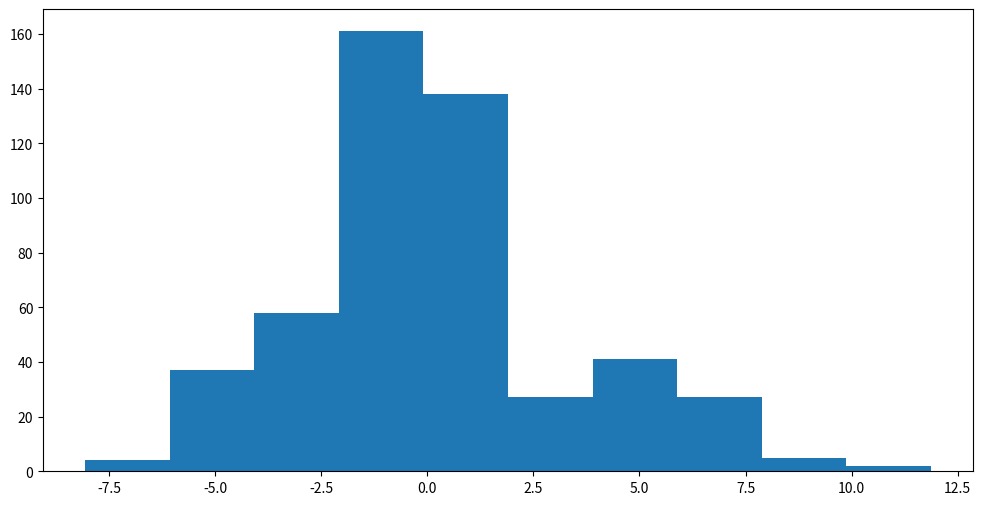

Source code (Python): (Note: this script raises an exception after producing the figure.)

# coding: utf-8

# # Gaussian Mixture Models and the EM Algorithm

# In[15]:

import numpy as np
import matplotlib.pyplot as plt
from scipy.stats import norm
from scipy.stats import multivariate_normal


# ## 1-D Case

# In[16]:

pi_true = np.array([0.3, 0.5, 0.2])
mu_true = np.array([-3, 0, 5])
sigma_true = np.array([3, 1, 4])


# In[17]:

# Generate data
num_obs = 500

class0 = np.random.normal(mu_true[0], np.sqrt(sigma_true[0]), int(pi_true[0]*num_obs))
class1 = np.random.normal(mu_true[1], np.sqrt(sigma_true[1]), int(pi_true[1]*num_obs))
class2 = np.random.normal(mu_true[2], np.sqrt(sigma_true[2]), int(pi_true[2]*num_obs))

X = np.concatenate([class0, class1, class2])
t = np.concatenate([np.repeat(0, int(pi_true[0]*num_obs)),
                    np.repeat(1, int(pi_true[1]*num_obs)),
                    np.repeat(2, int(pi_true[2]*num_obs))])


# In[18]:

# EM algorithm. Plot as we learn.

## Initialization
mu = np.array([-10, 2, 8])
sigma = np.array([5, 3, 6])
pi = np.ones(3)/3

gamma = np.zeros([num_obs, 3])    # Responsibilities


# In[19]:

fig, ax = plt.subplots(figsize=[12, 6])
x_axis = np.arange(-10, 10, 0.001)

ax.hist(X, normed=True)
ax.plot(x_axis, pi[0]*norm.pdf(x_axis, mu[0], np.sqrt(sigma[0])), color='k', linestyle='--')
ax.plot(x_axis, pi[1]*norm.pdf(x_axis, mu[1], np.sqrt(sigma[1])), color='k', linestyle='--')
ax.plot(x_axis, pi[2]*norm.pdf(x_axis, mu[2], np.sqrt(sigma[2])), color='k', linestyle='--')

ax.plot(x_axis,
         pi[0]*norm.pdf(x_axis, mu[0], np.sqrt(sigma[0]))
         + pi[1]*norm.pdf(x_axis, mu[1], np.sqrt(sigma[1]))
         + pi[2]*norm.pdf(x_axis, mu[2], np.sqrt(sigma[2])),
         color='r')

ax.set(title='1-D Mixture Gaussian and Initial Guesses', xlabel='x', ylabel='normalized frequency')
plt.show()


# In[20]:

muplot = []
sigmaplot = []
piplot = []

for i in range(50):
    ## Expectation step
    denom =   pi[0]*norm(mu[0], np.sqrt(sigma[0])).pdf(X)             + pi[1]*norm(mu[1], np.sqrt(sigma[1])).pdf(X)             + pi[2]*norm(mu[2], np.sqrt(sigma[2])).pdf(X)

    gamma[:, 0] = (pi[0]*norm(mu[0], np.sqrt(sigma[0])).pdf(X)) / denom
    gamma[:, 1] = (pi[1]*norm(mu[1], np.sqrt(sigma[1])).pdf(X)) / denom
    gamma[:, 2] = (pi[2]*norm(mu[2], np.sqrt(sigma[2])).pdf(X)) / denom

    ## Maximization step
    N = gamma.sum(axis=0)
    mu = (gamma * np.repeat(X, 3).reshape([num_obs, 3])).sum(axis=0) / N
    sigma = (gamma * ((np.repeat(X, 3).reshape([num_obs, 3]) - mu)**2)).sum(axis=0) / N
    pi = N / num_obs
    
    ## Remember stuff for plotting
    if i == 0:
        muplot.append(mu)
        sigmaplot.append(sigma)
        piplot.append(pi)
    elif i == 1:
        muplot.append(mu)
        sigmaplot.append(sigma)
        piplot.append(pi)
    elif i == 4:
        muplot.append(mu)
        sigmaplot.append(sigma)
        piplot.append(pi)
    elif i == 49:
        muplot.append(mu)
        sigmaplot.append(sigma)
        piplot.append(pi)


# In[21]:

# Plot as we learn.
fig, axarr = plt.subplots(nrows=2, ncols=2, figsize=[18, 12])
x_axis = np.arange(-10, 10, 0.001)

for ax in axarr.reshape(-1):
    ax.hist(X, normed=True)

for ax, m, s, p in zip(axarr.reshape(-1), muplot, sigmaplot, piplot):
    ax.hist(X, normed=True)
    ax.plot(x_axis, p[0]*norm.pdf(x_axis, m[0], np.sqrt(s[0])), color='k', linestyle='--')
    ax.plot(x_axis, p[1]*norm.pdf(x_axis, m[1], np.sqrt(s[1])), color='k', linestyle='--')
    ax.plot(x_axis, p[2]*norm.pdf(x_axis, m[2], np.sqrt(s[2])), color='k', linestyle='--')
    ax.plot(x_axis,
             pi[0]*norm.pdf(x_axis, m[0], np.sqrt(s[0]))
             + pi[1]*norm.pdf(x_axis, m[1], np.sqrt(s[1]))
             + pi[2]*norm.pdf(x_axis, m[2], np.sqrt(s[2])),
             color='r')

plt.show()


# ## 2-D Case:

# In[22]:

pi_true = [0.3, 0.5, 0.2]

mu_true = [np.array([-5, -2]),
           np.array([2, 0]),
           np.array([-5, 5])]

sigma_true = [np.identity(2),
              np.array([[5, 2], [2, 4]]),
              np.array([[7, 1], [1, 9]])]


# In[23]:

# Generate data
num_obs = 500

class0 = np.random.multivariate_normal(mu_true[0], np.sqrt(sigma_true[0]), int(pi_true[0]*num_obs))
class1 = np.random.multivariate_normal(mu_true[1], np.sqrt(sigma_true[1]), int(pi_true[1]*num_obs))
class2 = np.random.multivariate_normal(mu_true[2], np.sqrt(sigma_true[2]), int(pi_true[2]*num_obs))

X = np.concatenate([class0, class1, class2])
t = np.concatenate([np.repeat(0, int(pi_true[0]*num_obs)),
                    np.repeat(1, int(pi_true[1]*num_obs)),
                    np.repeat(2, int(pi_true[2]*num_obs))])


# In[24]:

# EM algorithm

## Initialization
mu = [np.array([-4, 6]),
      np.array([7, -2]),
      np.array([0, -5])]

sigma = [np.identity(2),
         np.identity(2),
         np.identity(2)]

pi = [1/3, 1/3, 1/3]

N = [0, 0, 0]

gamma = [np.empty(1),
         np.empty(1), 
         np.empty(1)]


# In[25]:

fig, ax = plt.subplots(figsize=[12, 6])
ax.scatter(X[:, 0], X[:, 1])
ax.legend()
ax.set(title='2-D Mixture Gaussian and Initial Guesses', xlabel='x', ylabel='y')

XX, YY = np.mgrid[-7:10:0.1, -10:10:0.1]
pos = np.empty(XX.shape + (2,))
pos[:, :, 0] = XX
pos[:, :, 1] = YY

ax.contour(XX, YY, multivariate_normal(mu[0], sigma[0]).pdf(pos), 1)
ax.contour(XX, YY, multivariate_normal(mu[1], sigma[1]).pdf(pos), 1)
ax.contour(XX, YY, multivariate_normal(mu[2], sigma[2]).pdf(pos), 1)

plt.show()


# In[26]:

muplot = []
sigmaplot = []
piplot = []

for i in range(50):
    ## Expectation step
    denom =   pi[0]*multivariate_normal(mu[0], np.sqrt(sigma[0])).pdf(X)             + pi[1]*multivariate_normal(mu[1], np.sqrt(sigma[1])).pdf(X)             + pi[2]*multivariate_normal(mu[2], np.sqrt(sigma[2])).pdf(X)

    gamma[0] = (pi[0]*multivariate_normal(mu[0], np.sqrt(sigma[0])).pdf(X)) / denom
    gamma[1] = (pi[1]*multivariate_normal(mu[1], np.sqrt(sigma[1])).pdf(X)) / denom
    gamma[2] = (pi[2]*multivariate_normal(mu[2], np.sqrt(sigma[2])).pdf(X)) / denom

    ## Maximization step
    N[0] = gamma[0].sum()
    N[1] = gamma[1].sum()
    N[2] = gamma[2].sum()
    mu[0] = np.dot(gamma[0], X)/N[0]
    mu[1] = np.dot(gamma[1], X)/N[1]
    mu[2] = np.dot(gamma[2], X)/N[2]
    for j in range(3):
        avg = np.zeros([2, 2])
        for gam, row in zip(gamma[j], (X - mu[j])):
            v = row.reshape(2, 1)
            avg += gam * (v @ v.T)
        avg /= N[j]
        sigma[j] = avg
    pi[0] = N[0] / num_obs
    pi[1] = N[1] / num_obs
    pi[2] = N[2] / num_obs

    ## Remember stuff for plotting
    if i == 0:
        muplot.append(mu)
        sigmaplot.append(sigma)
        piplot.append(pi)
    elif i == 1:
        muplot.append(mu)
        sigmaplot.append(sigma)
        piplot.append(pi)
    elif i == 4:
        muplot.append(mu)
        sigmaplot.append(sigma)
        piplot.append(pi)
    elif i == 49:
        muplot.append(mu)
        sigmaplot.append(sigma)
        piplot.append(pi)


# In[27]:

# Plot as we learn.
fig, axarr = plt.subplots(nrows=2, ncols=2, figsize=[18, 12])
XX, YY = np.mgrid[-7:10:0.1, -10:10:0.1]
pos = np.empty(XX.shape + (2,))
pos[:, :, 0] = XX
pos[:, :, 1] = YY

for ax, m, s, p in zip(axarr.reshape(-1), muplot, sigmaplot, piplot):
    ax.scatter(X[:, 0], X[:, 1])
    ax.contour(XX, YY, multivariate_normal(mu[0], sigma[0]).pdf(pos), 1)
    ax.contour(XX, YY, multivariate_normal(mu[1], sigma[1]).pdf(pos), 1)
    ax.contour(XX, YY, multivariate_normal(mu[2], sigma[2]).pdf(pos), 1)

plt.show()


# In[ ]:



